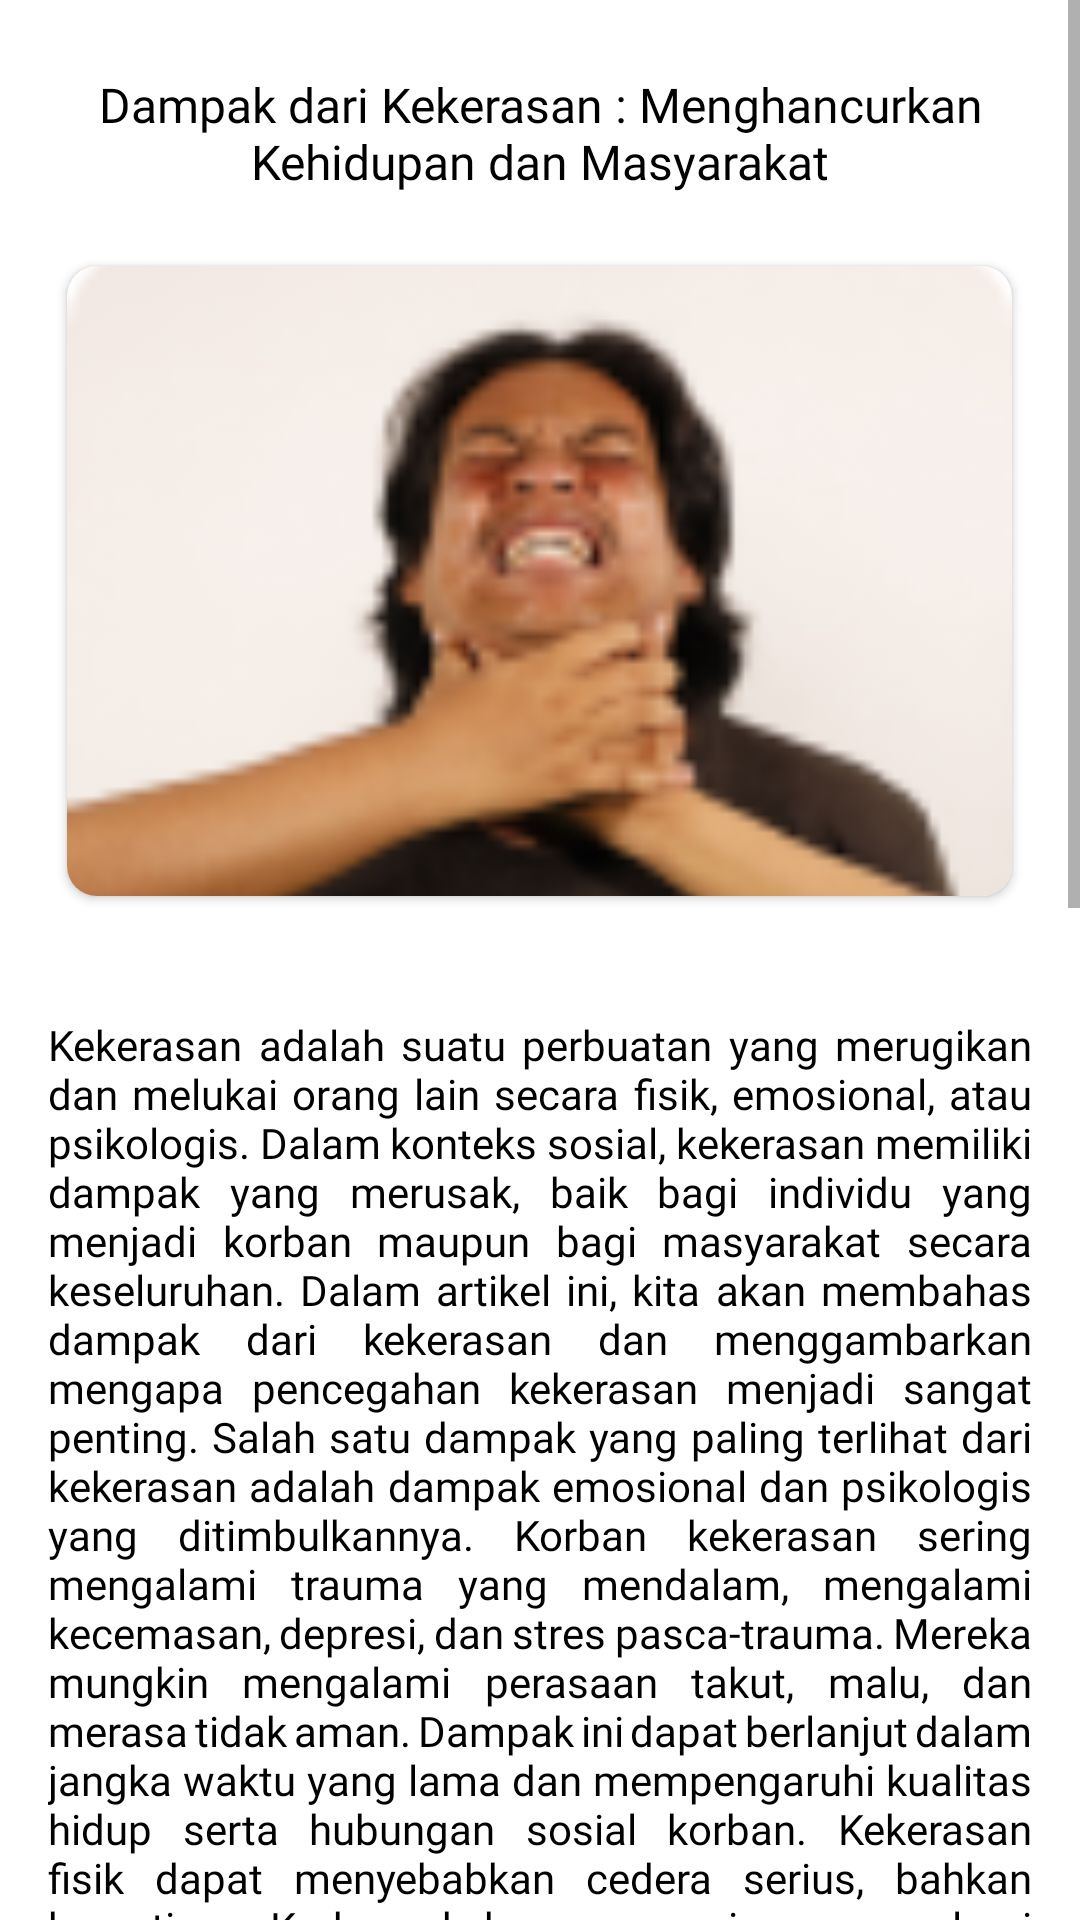

Layout XML and referenced resources for this Android screen:
<!-- AndroidManifest.xml: application theme Theme.MassiveChallage -->
<!-- res/layout/activity_detail_edukasi4.xml -->
<?xml version="1.0" encoding="utf-8"?>
<androidx.constraintlayout.widget.ConstraintLayout xmlns:android="http://schemas.android.com/apk/res/android"
    xmlns:app="http://schemas.android.com/apk/res-auto"
    xmlns:tools="http://schemas.android.com/tools"
    android:layout_width="match_parent"
    android:layout_height="match_parent"
    tools:context=".DetailEdukasi4Activity"
    android:layout_marginLeft="16dp"
    android:layout_marginRight="16dp">


    <ScrollView
        android:layout_width="match_parent"
        android:layout_height="match_parent"
        app:layout_constraintStart_toStartOf="parent"
        app:layout_constraintEnd_toEndOf="parent"
        app:layout_constraintTop_toTopOf="parent"
        app:layout_constraintBottom_toBottomOf="parent">

        <LinearLayout
            android:layout_width="match_parent"
            android:layout_height="match_parent"
            android:orientation="vertical">


            <TextView
                android:id="@+id/judulartikel4"
                android:layout_width="wrap_content"
                android:layout_height="wrap_content"
                android:layout_gravity="center"
                android:layout_marginLeft="30dp"
                android:layout_marginRight="30dp"
                android:layout_marginTop="24dp"
                android:text="@string/judul_artikel4"
                android:textAlignment="center"
                android:textSize="16sp"
                android:textColor="@color/black"
                android:fontFamily="@font/poppins_semibold"
                />

            <androidx.cardview.widget.CardView
                android:layout_width="315dp"
                android:layout_height="210dp"
                app:cardCornerRadius="10dp"
                android:layout_gravity="center"
                android:layout_marginTop="24dp">

                <ImageView
                    android:id="@+id/iv_gmbrartikel"
                    android:layout_width="match_parent"
                    android:layout_height="match_parent"
                    android:src="@drawable/artikel3"
                    android:scaleType="centerCrop"/>

            </androidx.cardview.widget.CardView>

            <TextView
                android:id="@+id/isiartikel"
                android:layout_width="match_parent"
                android:layout_height="wrap_content"
                android:layout_marginTop="24dp"
                android:padding="16dp"
                android:text="@string/isi_artikel4"
                android:textColor="@color/black"
                android:textSize="14sp"
                android:fontFamily="@font/poppins_regular"
                android:justificationMode="inter_word"/>


        </LinearLayout>


    </ScrollView>

</androidx.constraintlayout.widget.ConstraintLayout>
<!-- resources referenced by this layout -->
<resources>
  <color name="black">#FF000000</color>
  <!-- drawable artikel3: png bitmap (drawable, 11806 bytes) -->
  <string name="isi_artikel4">Kekerasan adalah suatu perbuatan yang merugikan dan melukai orang lain secara fisik, emosional, atau psikologis. Dalam konteks sosial, kekerasan memiliki dampak yang merusak, baik bagi individu yang menjadi korban maupun bagi masyarakat secara keseluruhan. Dalam artikel ini, kita akan membahas dampak dari kekerasan dan menggambarkan mengapa pencegahan kekerasan menjadi sangat penting.
  
  Salah satu dampak yang paling terlihat dari kekerasan adalah dampak emosional dan psikologis yang ditimbulkannya. Korban kekerasan sering mengalami trauma yang mendalam, mengalami kecemasan, depresi, dan stres pasca-trauma. Mereka mungkin mengalami perasaan takut, malu, dan merasa tidak aman. Dampak ini dapat berlanjut dalam jangka waktu yang lama dan mempengaruhi kualitas hidup serta hubungan sosial korban.
  
  Kekerasan fisik dapat menyebabkan cedera serius, bahkan kematian. Korban kekerasan sering mengalami luka-luka fisik, seperti memar, patah tulang, luka bakar, atau luka tusukan. Dampak fisik juga dapat mencakup gangguan kesehatan jangka panjang, seperti nyeri kronis, kerusakan organ, dan disabilitas fisik.
  
  Kekerasan juga memiliki dampak sosial dan ekonomi yang signifikan. Kekerasan merusak hubungan sosial dan memecah belah masyarakat. Korban kekerasan mungkin mengalami isolasi sosial, kesulitan mempercayai orang lain, dan kesulitan membangun hubungan yang sehat. Dampak ini dapat mengganggu stabilitas keluarga dan masyarakat secara keseluruhan.
  
  Kekerasan memiliki dampak yang sangat merugikan pada anak-anak. Mereka menjadi rentan terhadap efek jangka panjang dari kekerasan, seperti gangguan perkembangan, masalah emosional, dan masalah perilaku. Anak-anak yang menjadi saksi atau korban kekerasan cenderung mengalami gangguan tidur, kesulitan belajar di sekolah, dan masalah kesehatan mental yang serius.
  
  Kekerasan merusak kohesi sosial dan menciptakan lingkungan yang tidak aman dan tidak stabil. Masyarakat yang terpapar kekerasan cenderung mengalami penurunan kualitas hidup, penurunan produktivitas, dan pembatasan kesempatan yang adil. Dampak ini dapat menghambat perkembangan sosial dan ekonomi masyarakat secara keseluruhan.
  
  Mengingat dampak yang merusak dari kekerasan, pencegahan kekerasan menjadi sangat penting. Pencegahan melibatkan upaya kolaboratif dari individu, masyarakat, dan lembaga terkait untuk mengidentifikasi dan mengatasi faktor risiko kekerasan. Ini termasuk pendidikan dan kesadaran, pembangunan sosial dan ekonomi yang inklusif, dan penegakan hukum yang efektif.
  
  Kekerasan memiliki dampak yang merusak, tidak hanya bagi korban secara individu, tetapi juga bagi masyarakat secara keseluruhan. Dampak emosional, fisik, sosial, dan ekonomi dari kekerasan menciptakan ketidakstabilan dan menghalangi perkembangan yang harmonis. Oleh karena itu, upaya pencegahan kekerasan harus menjadi prioritas utama dalam menciptakan lingkungan yang aman dan damai bagi semua.</string>
  <string name="judul_artikel4">Dampak dari Kekerasan : Menghancurkan Kehidupan dan Masyarakat</string>
  <style name="Theme.MassiveChallage" parent="Theme.MaterialComponents.Light.DarkActionBar">
          
          <item name="colorPrimary">#005879</item>
          <item name="colorPrimaryVariant">#005879</item>
          <item name="colorOnPrimary">@color/white</item>
          
          <item name="colorSecondary">@color/teal_200</item>
          <item name="colorSecondaryVariant">@color/teal_700</item>
          <item name="colorOnSecondary">@color/black</item>
          
          <item name="android:statusBarColor">?attr/colorPrimaryVariant</item>
          
      </style>
  <color name="white">#FFFFFFFF</color>
  <color name="teal_200">#FF03DAC5</color>
  <color name="teal_700">#FF018786</color>
</resources>
